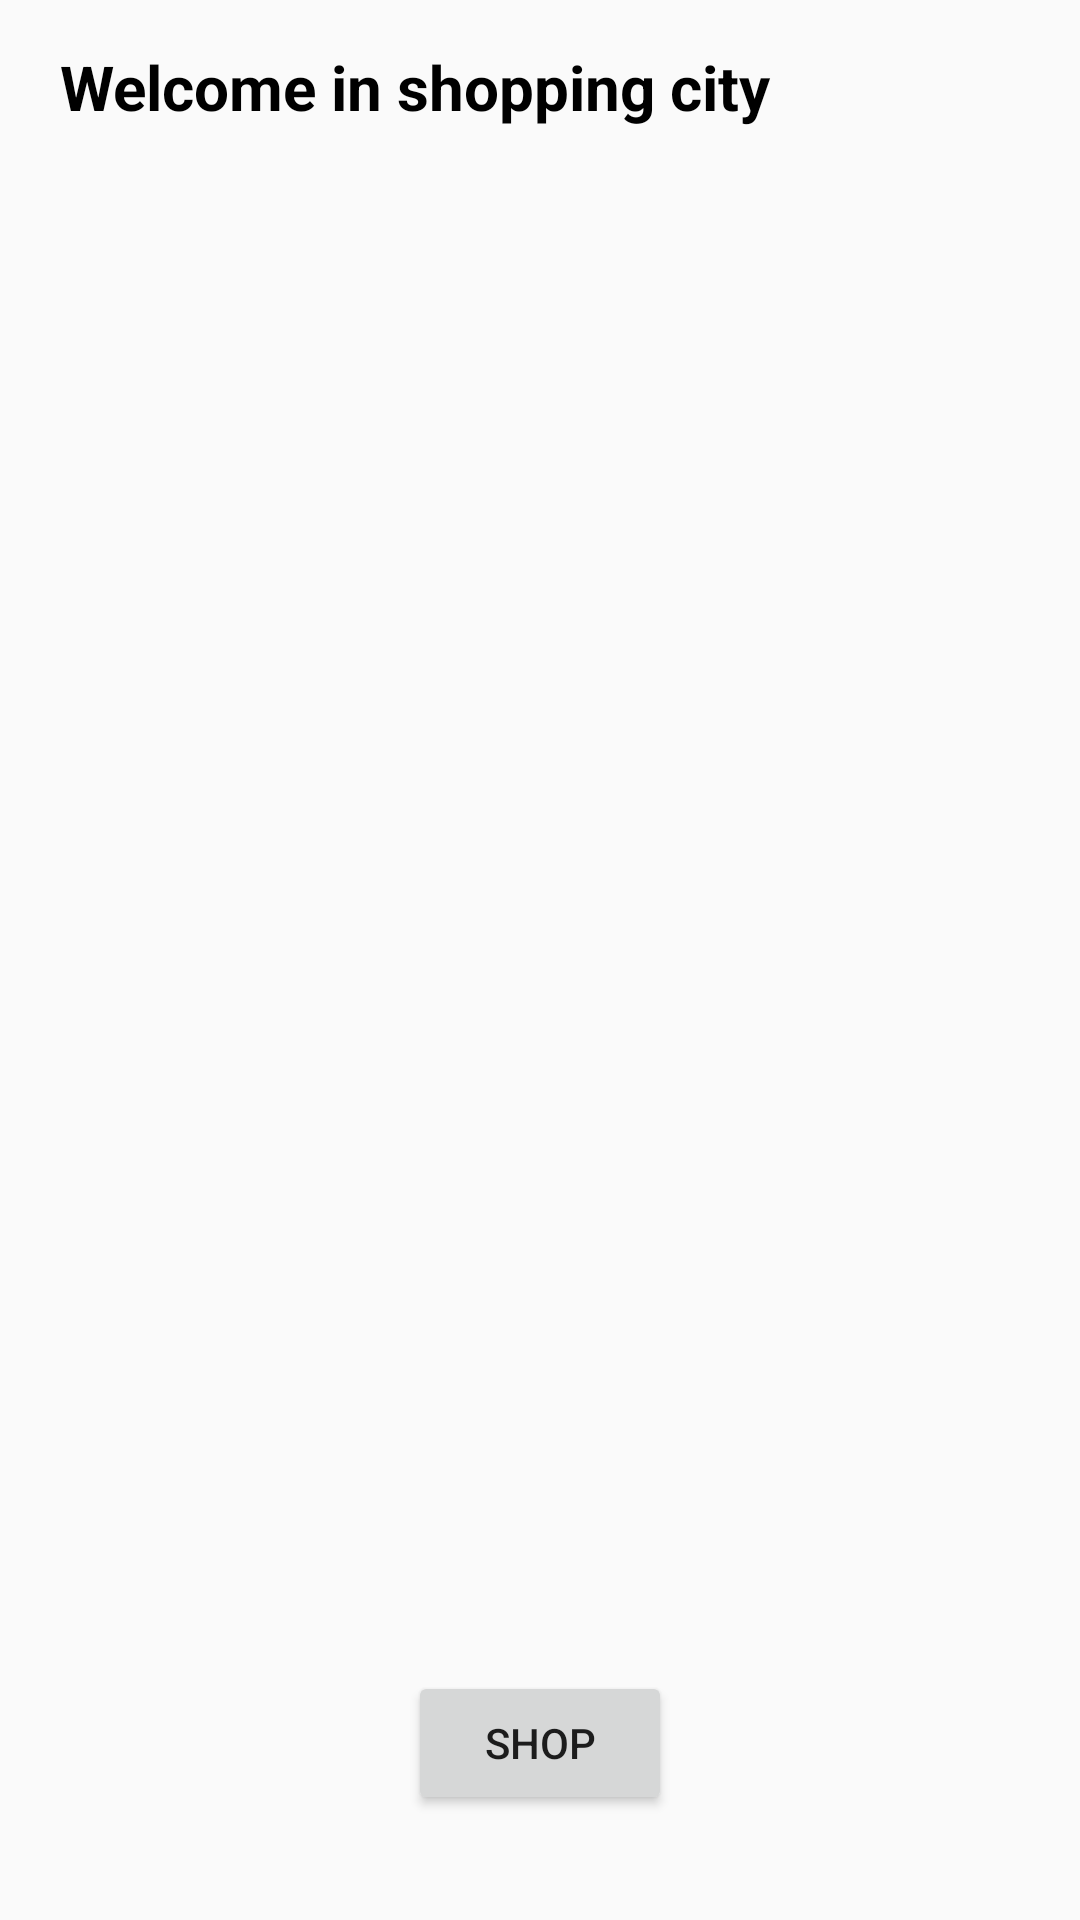

Write the Android layout XML for this screen, with the resource values it uses.
<!-- AndroidManifest.xml: application theme AppTheme -->
<!-- res/layout/activity_first.xml -->
<?xml version="1.0" encoding="utf-8"?>
<RelativeLayout xmlns:android="http://schemas.android.com/apk/res/android"
    xmlns:app="http://schemas.android.com/apk/res-auto"
    xmlns:tools="http://schemas.android.com/tools"
    android:layout_width="match_parent"
    android:layout_height="match_parent"
    tools:context=".FirstActivity"
    android:padding="15dp"
    >

    <TextView
        android:layout_width="wrap_content"
        android:layout_height="wrap_content"
        android:text="@string/mainHeading"
        style="@style/headingOne"
        android:paddingLeft="5dp"
       />
    <ImageView
        android:id="@+id/mainImageView"
        android:layout_width="match_parent"
        android:layout_height="wrap_content"
        android:layout_gravity="center"

        />

    <Button
        android:id="@+id/btnShop"
        android:layout_width="wrap_content"
        android:layout_height="wrap_content"
        android:layout_alignParentBottom="true"
        android:layout_centerHorizontal="true"
        android:layout_marginBottom="20dp"
        android:onClick="Shop_Page"
        android:text="Shop" />

</RelativeLayout>
<!-- resources referenced by this layout -->
<resources>
  <string name="mainHeading"> Welcome in shopping city </string>
  <style name="headingOne">
          <item name="android:textColor">#000000</item>
          <item name="android:textSize">10pt</item>
          <item name="android:textStyle">bold</item>
      </style>
  <style name="AppTheme" parent="Theme.AppCompat.Light.DarkActionBar">
          
          <item name="colorPrimary">@color/colorPrimary</item>
          <item name="colorPrimaryDark">@color/colorPrimaryDark</item>
          <item name="colorAccent">@color/colorAccent</item>
      </style>
  <!-- not gathered from this repository: default colours our renderer supplied (Android Studio template values) -->
  <color name="colorPrimary">#FF6200EE</color>
  <color name="colorPrimaryDark">#FF3700B3</color>
  <color name="colorAccent">#FF03DAC5</color>
</resources>
